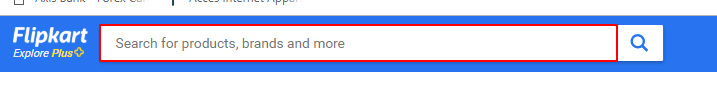
Task: ExcelProcess
Workflow: DataScrapping

Step 1: type "Samsung" into the text box 'q'

Step 2: type a value into the text box 'q' (same screen as step 1)

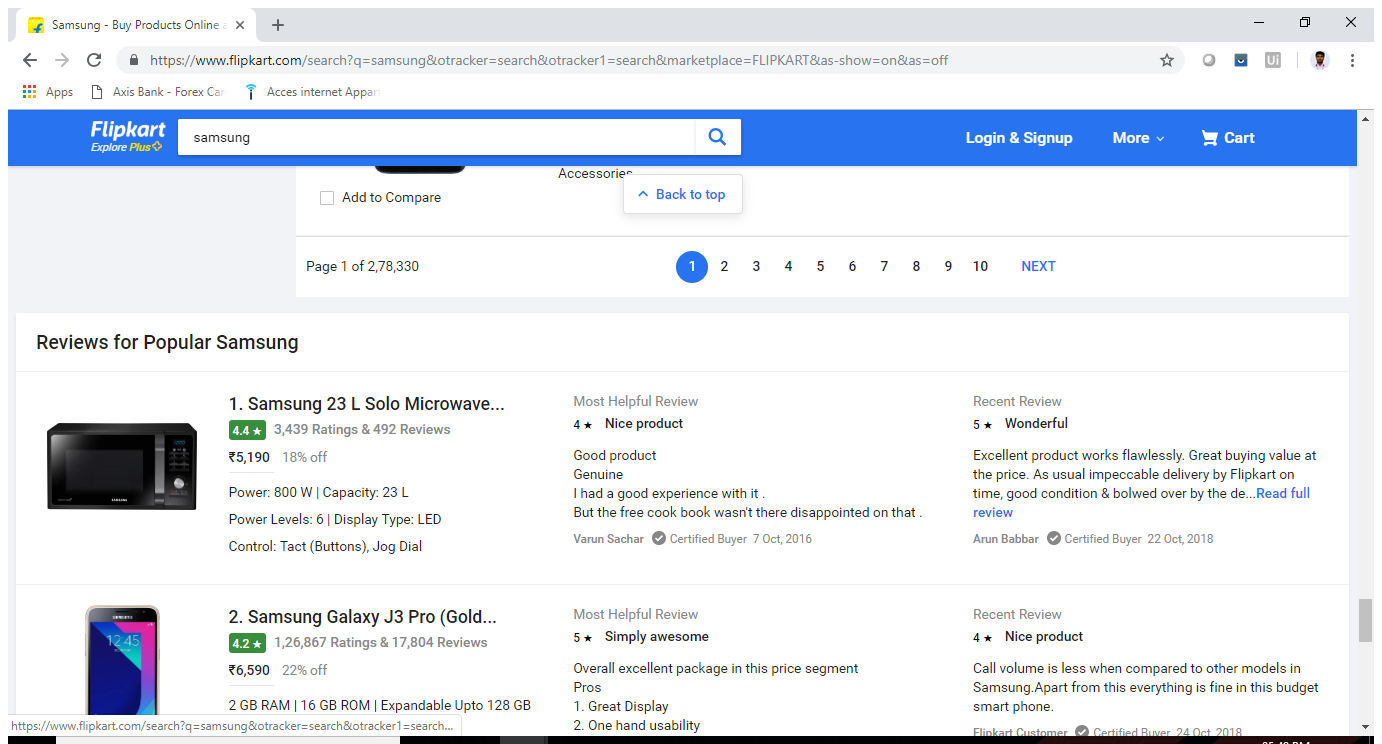
Step 3: Attach Browser 'Samsung B Page' in window 'Samsung - Buy Products Online at Best Price in India - All Categ*' (chrome.exe)

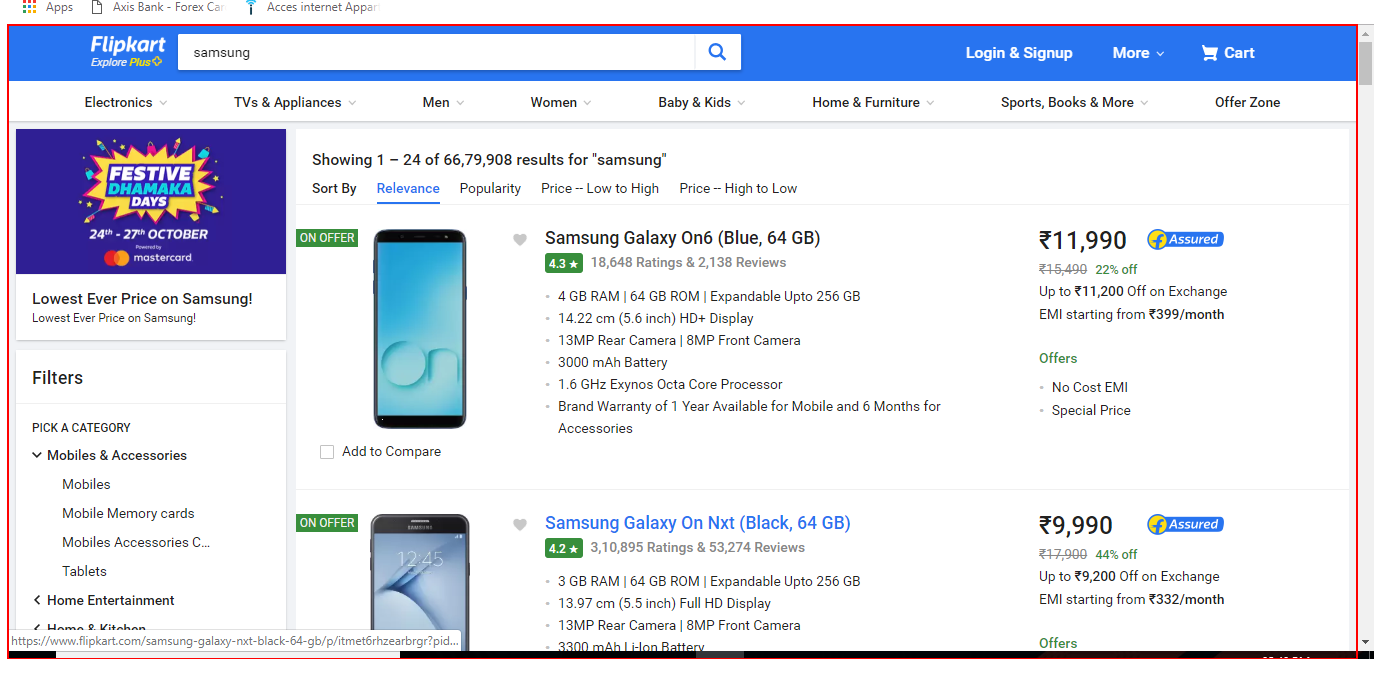
Step 4: get-text from the element 'container'